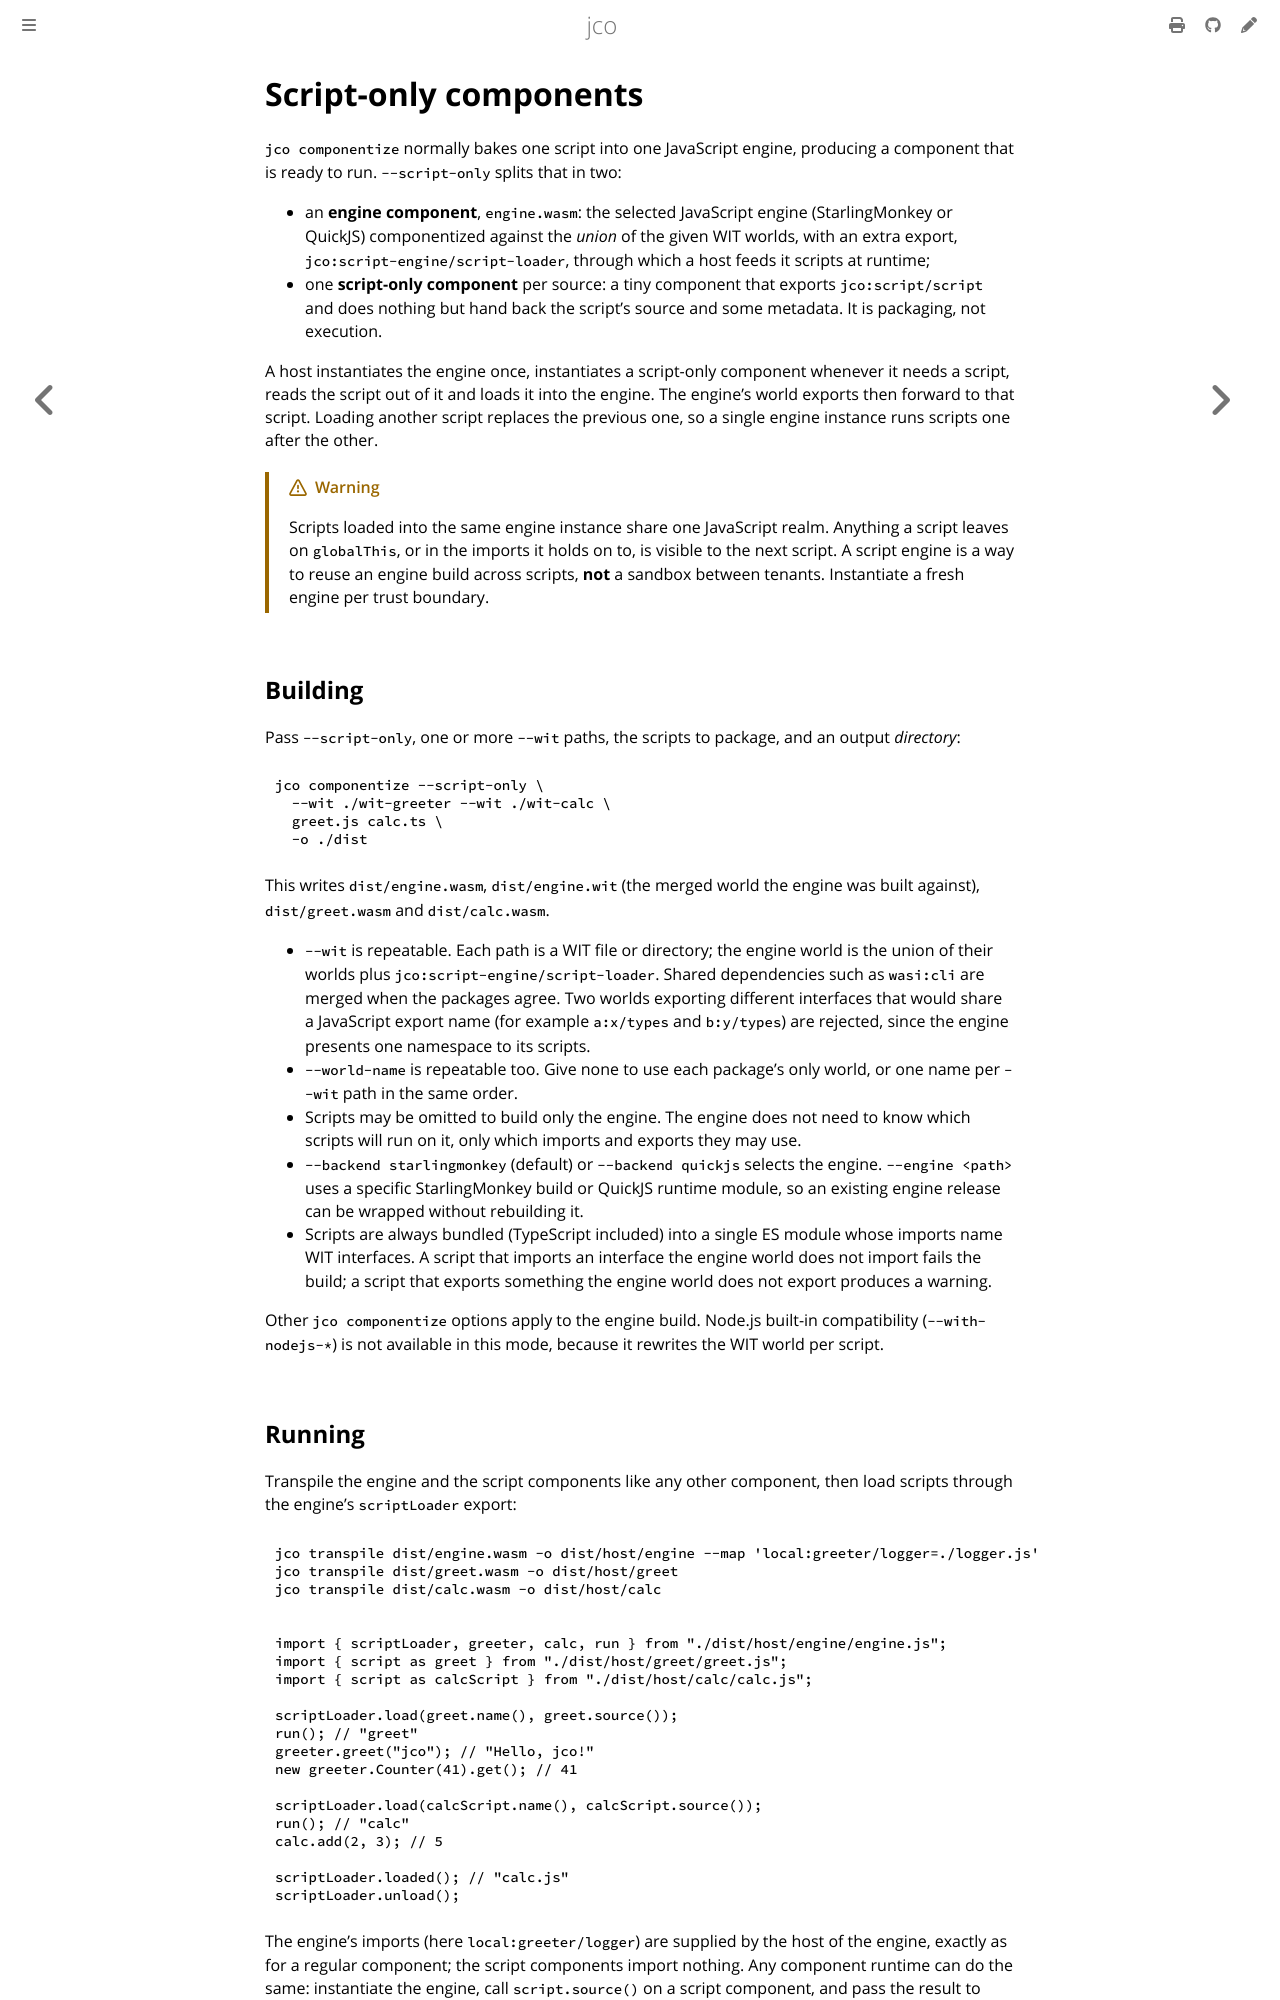

repository: bytecodealliance/jco · page: advanced/script-only-components.html · generator: mdbook

# Script-only components

`jco componentize` normally bakes one script into one JavaScript engine, producing a component that is
ready to run. `--script-only` splits that in two:

- an **engine component**, `engine.wasm`: the selected JavaScript engine (StarlingMonkey or QuickJS)
  componentized against the *union* of the given WIT worlds, with an extra export,
  `jco:script-engine/script-loader`, through which a host feeds it scripts at runtime;
- one **script-only component** per source: a tiny component that exports `jco:script/script` and
  does nothing but hand back the script's source and some metadata. It is packaging, not execution.

A host instantiates the engine once, instantiates a script-only component whenever it needs a script,
reads the script out of it and loads it into the engine. The engine's world exports then forward to
that script. Loading another script replaces the previous one, so a single engine instance runs scripts
one after the other.

> [!WARNING]
> Scripts loaded into the same engine instance share one JavaScript realm. Anything a script leaves on
> `globalThis`, or in the imports it holds on to, is visible to the next script. A script engine is a
> way to reuse an engine build across scripts, **not** a sandbox between tenants. Instantiate a fresh
> engine per trust boundary.

## Building

Pass `--script-only`, one or more `--wit` paths, the scripts to package, and an output *directory*:

```console
jco componentize --script-only \
  --wit ./wit-greeter --wit ./wit-calc \
  greet.js calc.ts \
  -o ./dist
```

This writes `dist/engine.wasm`, `dist/engine.wit` (the merged world the engine was built against),
`dist/greet.wasm` and `dist/calc.wasm`.

- `--wit` is repeatable. Each path is a WIT file or directory; the engine world is the union of their
  worlds plus `jco:script-engine/script-loader`. Shared dependencies such as `wasi:cli` are merged when
  the packages agree. Two worlds exporting different interfaces that would share a JavaScript export
  name (for example `a:x/types` and `b:y/types`) are rejected, since the engine presents one namespace
  to its scripts.
- `--world-name` is repeatable too. Give none to use each package's only world, or one name per `--wit`
  path in the same order.
- Scripts may be omitted to build only the engine. The engine does not need to know which scripts will
  run on it, only which imports and exports they may use.
- `--backend starlingmonkey` (default) or `--backend quickjs` selects the engine. `--engine <path>` uses
  a specific StarlingMonkey build or QuickJS runtime module, so an existing engine release can be
  wrapped without rebuilding it.
- Scripts are always bundled (TypeScript included) into a single ES module whose imports name WIT
  interfaces. A script that imports an interface the engine world does not import fails the build;
  a script that exports something the engine world does not export produces a warning.

Other `jco componentize` options apply to the engine build. Node.js built-in compatibility
(`--with-nodejs-*`) is not available in this mode, because it rewrites the WIT world per script.
